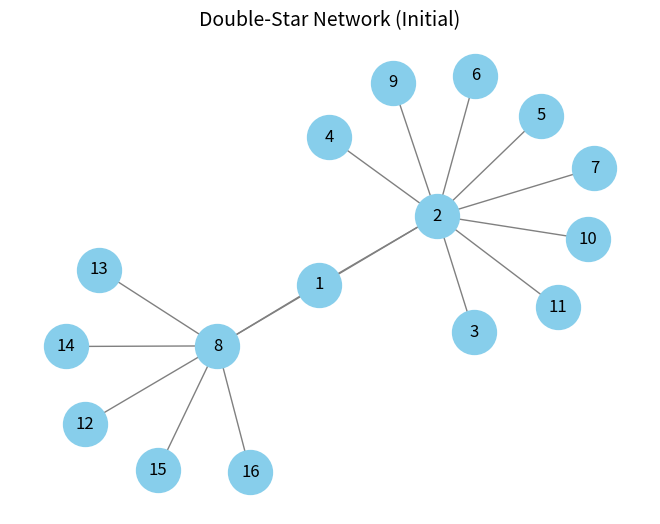
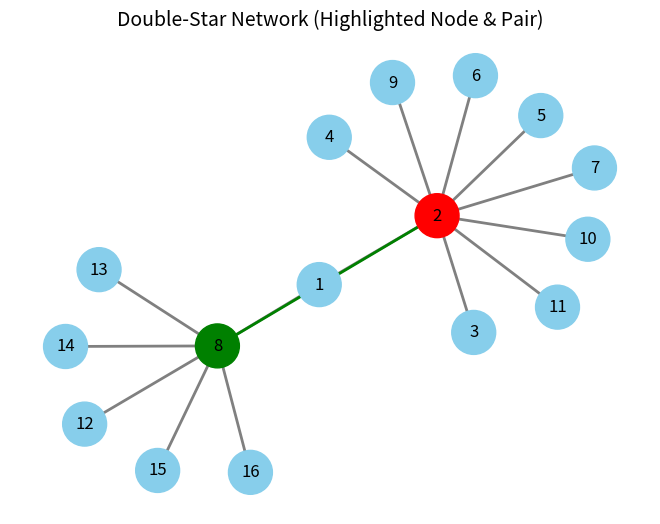

The script that saved these images, in order:
import networkx as nx
import numpy as np
import matplotlib.pyplot as plt
import pandas as pd

# --- 1. Define Chialvo Neuron (1D Map) ---
def chialvo_update(x, alpha=3.5, beta=0.2):
    """One iteration of Chialvo neuron dynamics (bounded)."""
    x_new = alpha * x * (1 - x) - beta
    # keep values bounded (avoid overflow)
    if np.isnan(x_new) or np.isinf(x_new):
        x_new = 0.5
    return np.clip(x_new, -2, 2)

# --- 2. Create Double-Star Network ---
def create_double_star_network():
    G = nx.Graph()
    nodes = range(1, 17)
    G.add_nodes_from(nodes)
    G.add_edge(1, 2)
    for i in range(3, 12):
        G.add_edge(2, i)
    G.add_edge(1, 8)
    for i in range(12, 17):
        G.add_edge(8, i)
    return G

# --- 3. Simulate Coupled Chialvo Neurons ---
def simulate_network(G, steps=2000, alpha=3.5, beta=0.2, coupling=0.05):
    n = G.number_of_nodes()
    A = nx.to_numpy_array(G)
    x = np.random.rand(n)  # initial states
    states = []

    for t in range(steps):
        x_new = np.zeros_like(x)
        for i in range(n):
            xi = chialvo_update(x[i], alpha, beta)
            coupling_term = coupling * np.sum(A[i] * (x - x[i]))
            x_new[i] = xi + coupling_term
        x = np.clip(x_new, -2, 2)
        states.append(x.copy())

    return np.array(states)

# --- 4. Adjacent Edge Index from Chialvo states ---
def calculate_indices(G, avg_states):
    indices = {}
    for i in G.nodes():
        r_i = 0
        for j in G.neighbors(i):
            r_i += abs(avg_states[i-1] - avg_states[j-1])
        indices[i] = r_i
    return indices

def calculate_pair_matrix(G, single_node_indices, avg_states):
    n = G.number_of_nodes()
    nodelist = sorted(G.nodes())
    R2_matrix = np.zeros((n, n))
    for i, u in enumerate(nodelist):
        for j, v in enumerate(nodelist):
            if i >= j:
                continue
            R_u = single_node_indices[u]
            R_v = single_node_indices[v]
            correction = abs(avg_states[i] - avg_states[j]) if G.has_edge(u, v) else 0
            R2_matrix[i, j] = R_u + R_v - correction
    return R2_matrix

# --- MAIN ---
if __name__ == '__main__':
    G = create_double_star_network()
    pos = nx.spring_layout(G, seed=42)

    # Draw initial network
    nx.draw(G, pos, with_labels=True, node_size=1000, node_color="skyblue", edge_color="gray")
    plt.title("Double-Star Network (Initial)", fontsize=14)
    plt.show()

    # Simulate Chialvo neurons
    states = simulate_network(G, steps=3000, coupling=0.05)
    avg_states = np.mean(states[1000:], axis=0)  # discard transient

    # Compute indices
    single_node_indices = calculate_indices(G, avg_states)
    print("Adjacent Edge Index (R_i) for each node:")
    for node, idx in single_node_indices.items():
        print(f"Node {node}: {idx:.4f}")

    # Compute R² matrix
    R2_matrix = calculate_pair_matrix(G, single_node_indices, avg_states)
    nodelist = sorted(G.nodes())
    R2_df = pd.DataFrame(R2_matrix, index=nodelist, columns=nodelist)

    print("\nR² Matrix (for node pairs):")
    for i, row in enumerate(R2_matrix):
        row_str = ", ".join([f"{val:.4f}" if j >= i else "-----" for j, val in enumerate(row)])
        print(f"{nodelist[i]:2d} [{row_str}]")

    # Find most important node & pair
    most_important_node = max(single_node_indices, key=single_node_indices.get)
    max_val = np.max(R2_matrix)
    max_pos = np.unravel_index(np.argmax(R2_matrix), R2_matrix.shape)
    max_row, max_col = nodelist[max_pos[0]], nodelist[max_pos[1]]

    print("\nMost Important Node:", most_important_node)
    print(f"Most Important Pair: ({max_row}, {max_col}) with R² = {max_val:.4f}")

    # Highlight in network
    node_colors = ["skyblue"] * len(G.nodes())
    node_colors[nodelist.index(most_important_node)] = "red"
    for node in (max_row, max_col):
        if node != most_important_node:
            node_colors[nodelist.index(node)] = "green"

    edge_colors = ["green" if set([u, v]) == set([max_row, max_col]) else "gray" for u, v in G.edges()]

    nx.draw(G, pos, with_labels=True, node_size=1000, node_color=node_colors, edge_color=edge_colors, width=2)
    plt.title("Double-Star Network (Highlighted Node & Pair)", fontsize=14)
    plt.show()
